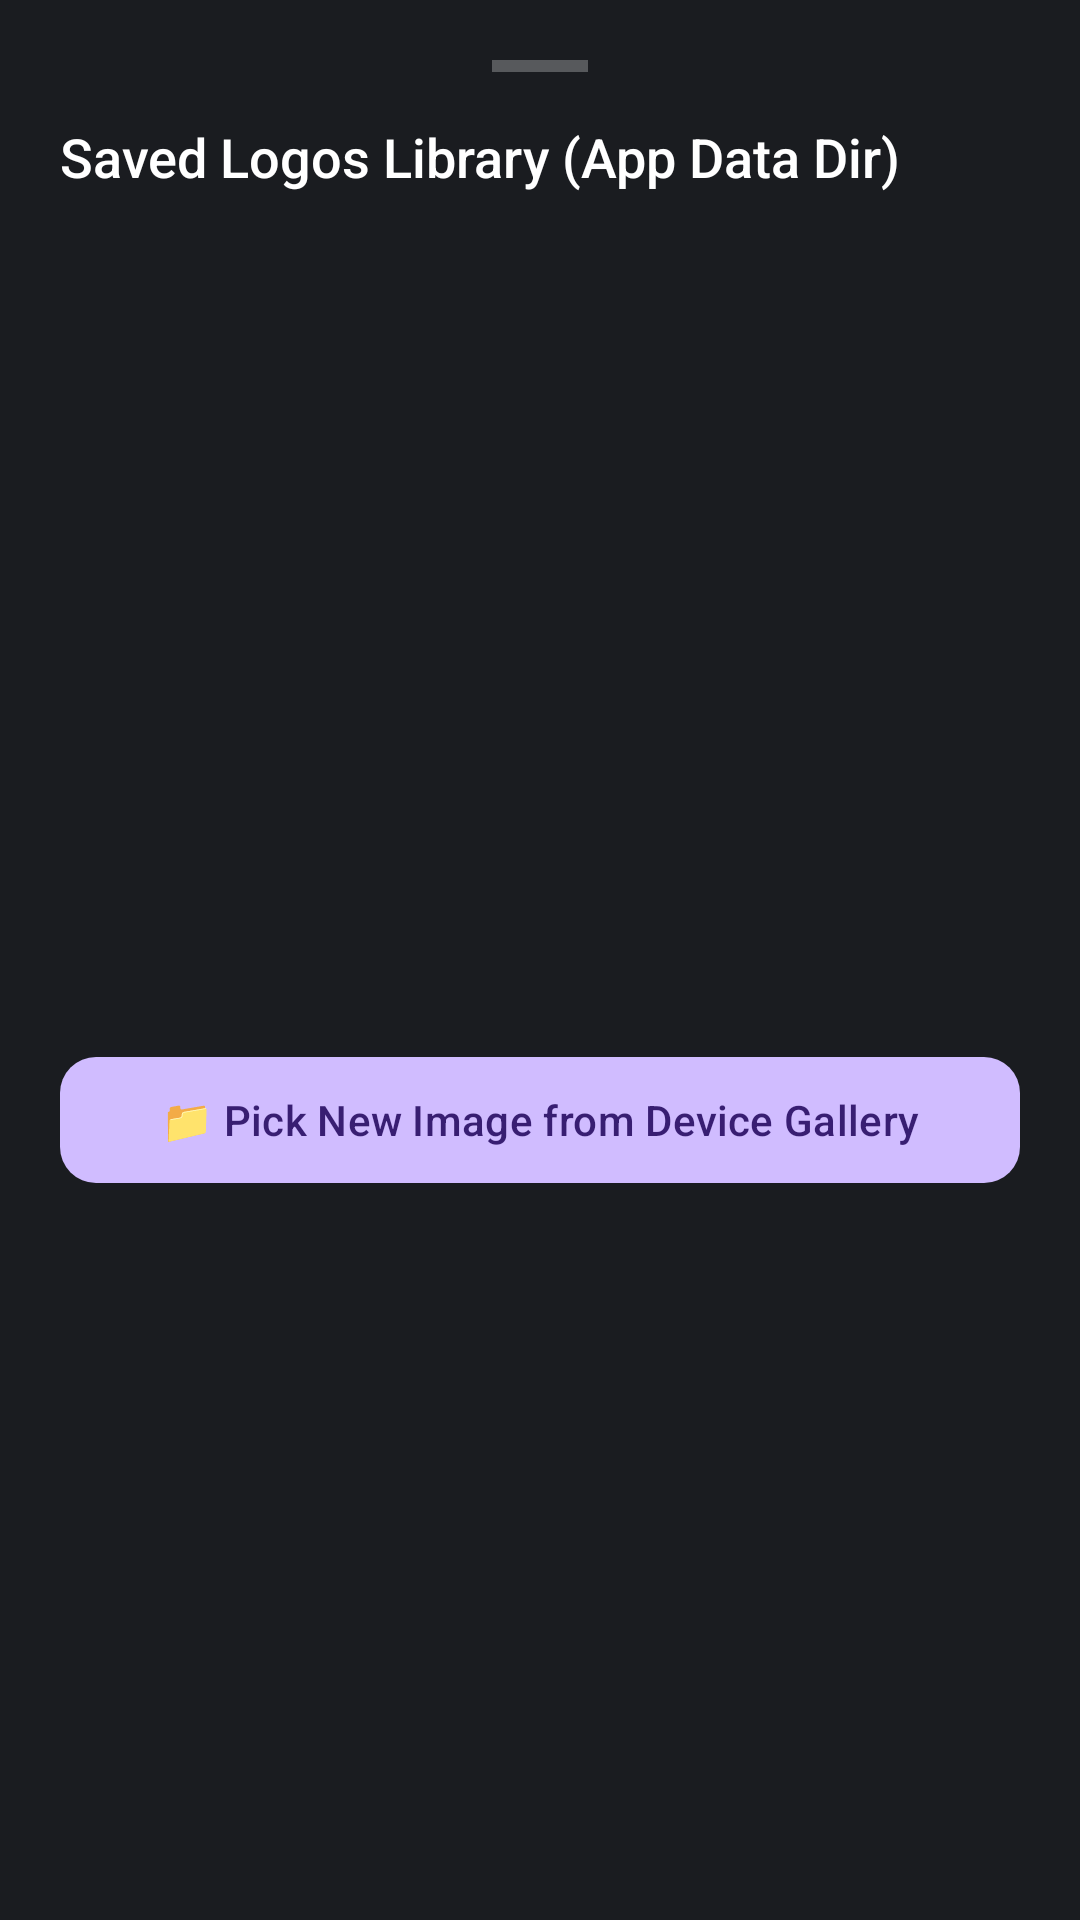

The Android layout XML behind this screen, and the referenced resources:
<!-- AndroidManifest.xml: application theme Theme.GreyStream -->
<!-- res/layout/dialog_saved_logos.xml -->
<?xml version="1.0" encoding="utf-8"?>
<LinearLayout xmlns:android="http://schemas.android.com/apk/res/android"
    xmlns:app="http://schemas.android.com/apk/res-auto"
    android:layout_width="match_parent"
    android:layout_height="wrap_content"
    android:background="@color/md_theme_dark_surface"
    android:orientation="vertical"
    android:padding="20dp">

    
    <View
        android:layout_width="32dp"
        android:layout_height="4dp"
        android:layout_gravity="center_horizontal"
        android:layout_marginBottom="16dp"
        android:background="#44FFFFFF" />

    <TextView
        android:layout_width="wrap_content"
        android:layout_height="wrap_content"
        android:fontFamily="sans-serif-medium"
        android:text="Saved Logos Library (App Data Dir)"
        android:textColor="@color/white"
        android:textSize="18sp" />

    <TextView
        android:id="@+id/tvEmptyState"
        android:layout_width="wrap_content"
        android:layout_height="wrap_content"
        android:layout_gravity="center_horizontal"
        android:layout_marginVertical="32dp"
        android:text="No saved logos found in app directory.\nPick a new image to save it here!"
        android:textAlignment="center"
        android:textColor="@color/md_theme_dark_onSurfaceVariant"
        android:textSize="13sp"
        android:visibility="gone" />

    <androidx.recyclerview.widget.RecyclerView
        android:id="@+id/rvSavedLogos"
        android:layout_width="match_parent"
        android:layout_height="260dp"
        android:layout_marginTop="12dp"
        android:clipToPadding="false" />

    <com.google.android.material.button.MaterialButton
        android:id="@+id/btnPickNewFromGallery"
        style="@style/Widget.Material3.Button"
        android:layout_width="match_parent"
        android:layout_height="50dp"
        android:layout_marginTop="12dp"
        android:text="📁 Pick New Image from Device Gallery"
        app:cornerRadius="12dp" />

</LinearLayout>
<!-- resources referenced by this layout -->
<resources>
  <color name="md_theme_dark_onSurfaceVariant">#CAC4D0</color>
  <color name="md_theme_dark_surface">#1A1C20</color>
  <color name="white">#FFFFFF</color>
  <style name="Theme.GreyStream" parent="Theme.Material3.DayNight.NoActionBar">
          
          <item name="colorPrimary">@color/md_theme_dark_primary</item>
          <item name="colorOnPrimary">@color/md_theme_dark_onPrimary</item>
          <item name="colorPrimaryContainer">@color/md_theme_dark_primaryContainer</item>
          <item name="colorOnPrimaryContainer">@color/md_theme_dark_onPrimaryContainer</item>
  
          
          <item name="colorSecondary">@color/md_theme_dark_secondary</item>
          <item name="colorOnSecondary">@color/md_theme_dark_onSecondary</item>
          <item name="colorSecondaryContainer">@color/md_theme_dark_secondaryContainer</item>
          <item name="colorOnSecondaryContainer">@color/md_theme_dark_onSecondaryContainer</item>
  
          
          <item name="android:colorBackground">@color/md_theme_dark_background</item>
          <item name="colorSurface">@color/md_theme_dark_surface</item>
          <item name="colorOnSurface">@color/md_theme_dark_onSurface</item>
          <item name="colorSurfaceVariant">@color/md_theme_dark_surfaceVariant</item>
          <item name="colorOnSurfaceVariant">@color/md_theme_dark_onSurfaceVariant</item>
  
          
          <item name="android:statusBarColor">@color/md_theme_dark_background</item>
          <item name="android:navigationBarColor">@color/md_theme_dark_surface</item>
          <item name="android:windowLightStatusBar">false</item>
      </style>
  <color name="md_theme_dark_primary">#D0BCFF</color>
  <color name="md_theme_dark_onPrimary">#381E72</color>
  <color name="md_theme_dark_primaryContainer">#4F378B</color>
  <color name="md_theme_dark_onPrimaryContainer">#EADDFF</color>
  <color name="md_theme_dark_secondary">#CCC2DC</color>
  <color name="md_theme_dark_onSecondary">#332D41</color>
  <color name="md_theme_dark_secondaryContainer">#4A4458</color>
  <color name="md_theme_dark_onSecondaryContainer">#E8DEF8</color>
  <color name="md_theme_dark_background">#121316</color>
  <color name="md_theme_dark_onSurface">#E2E2E6</color>
  <color name="md_theme_dark_surfaceVariant">#292C33</color>
</resources>
